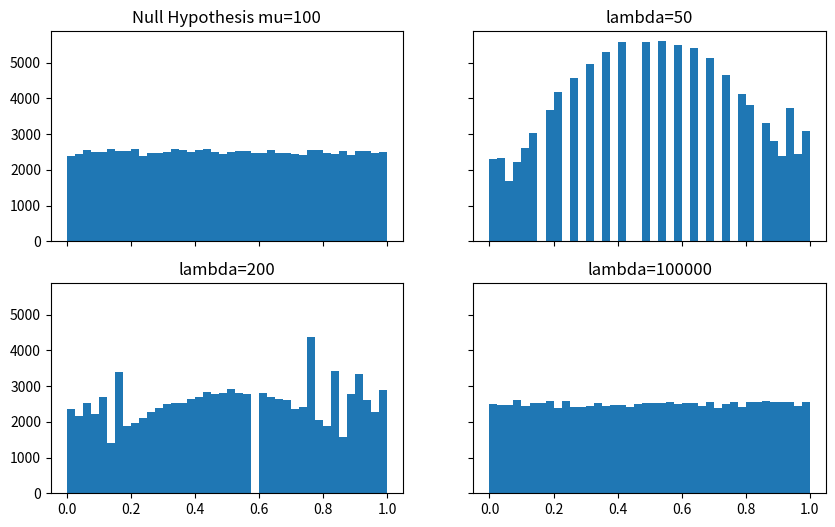

The matplotlib source for this figure:
# -*- coding: utf-8 -*-

import numpy as np
from scipy.stats import norm, poisson

import matplotlib.pyplot as plt

# model
size       = 100000
mean       = 100              # ground truth
candidates = [mean, 50, 200, 100000]
sigma      = 10


# graph
fig, axes = plt.subplots(2, 2, figsize=(10, 6), sharex=True, sharey=True)
nrow, ncol = axes.shape
size_bin=40


# under null hypothesis
df = np.random.normal(loc=mean, scale=sigma, size=size);
pval = norm.cdf(x=df, loc=mean, scale=sigma)
axes[0,0].set_title('Null Hypothesis mu=%d' % (mean))
axes[0,0].hist(x=pval, bins=size_bin)

# not follow null hypothesis
row=0
for idx, candidate in enumerate(candidates):
    if idx == 0: continue

    if idx % 2: col=1
    else: col=0

    if idx >= 2: row=1

    df = np.random.poisson(lam=candidate, size=size)
    pval = poisson.cdf(df, candidate)
    axes[row, col].set_title('lambda=%d' % (candidate))
    axes[row, col].hist(x=pval, bins=size_bin)


plt.savefig("p_values.png")
plt.close()
